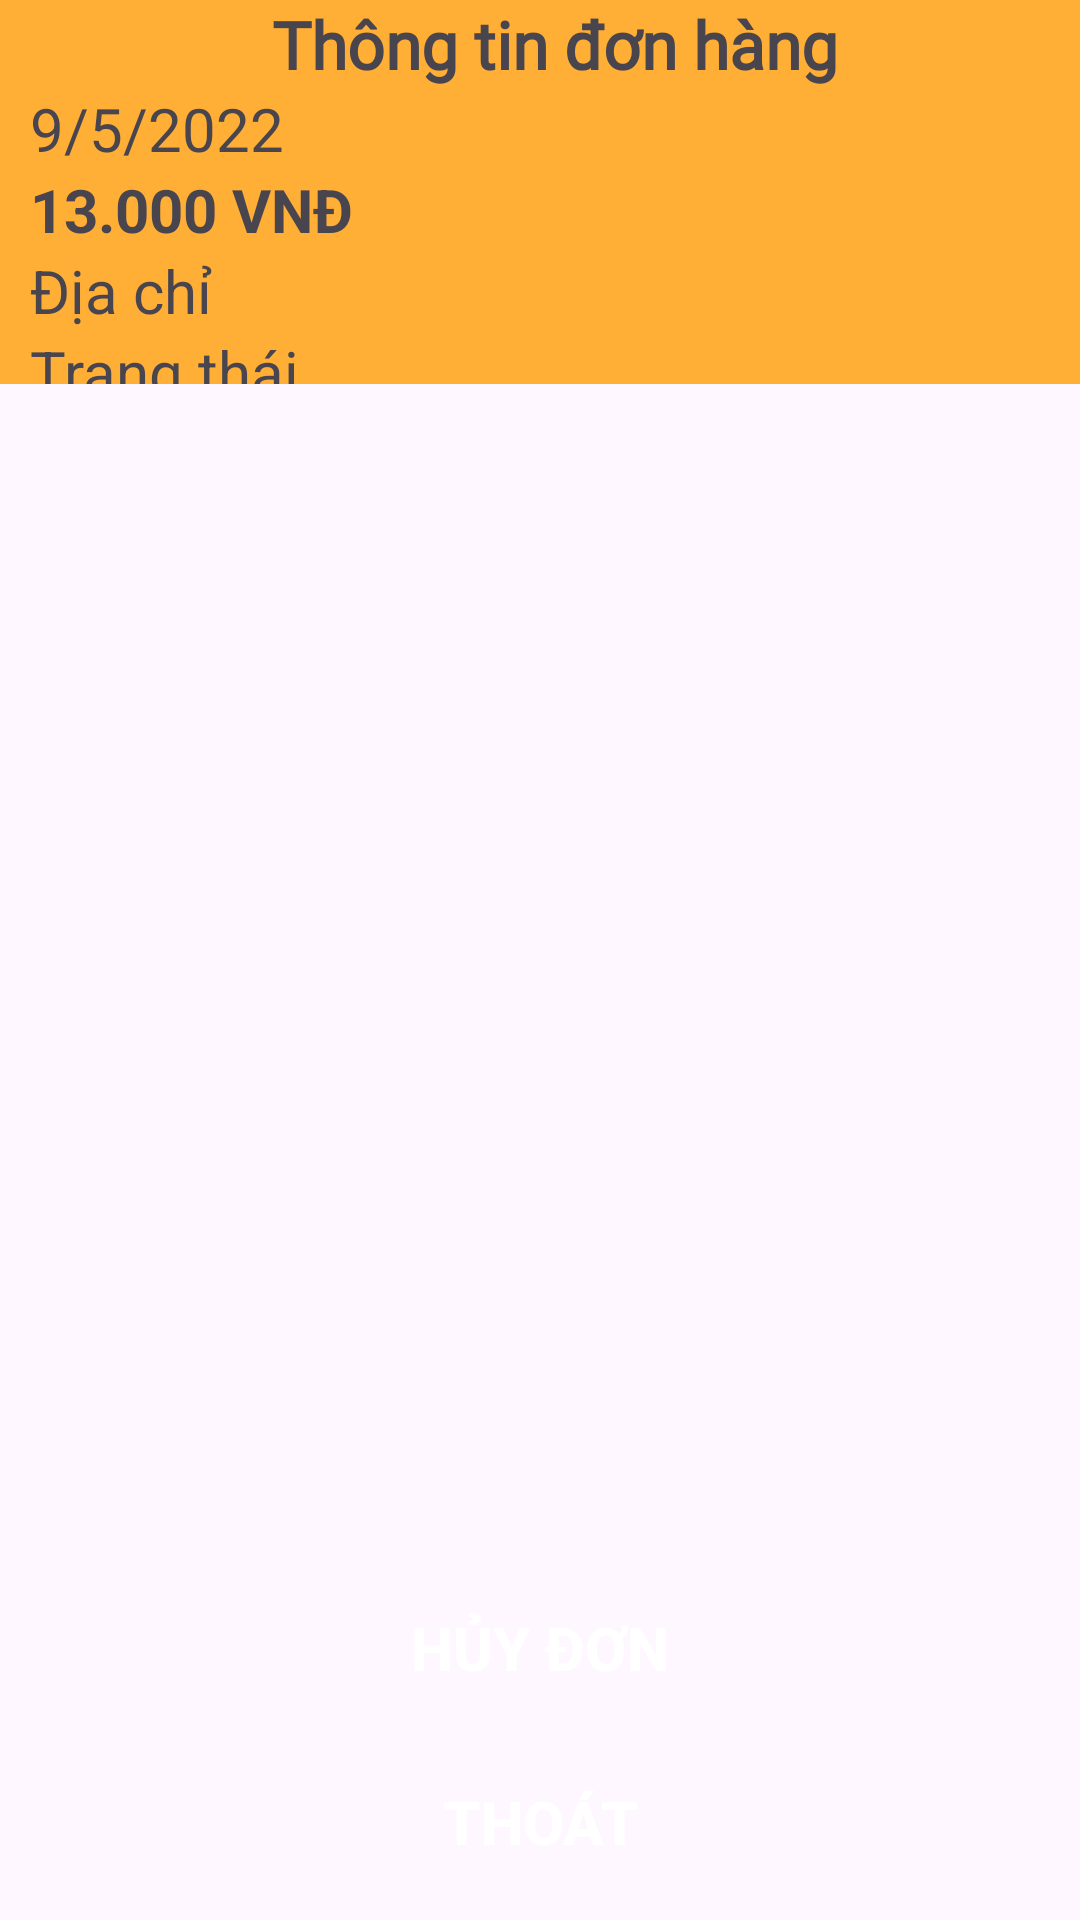

Layout XML and referenced resources for this Android screen:
<!-- AndroidManifest.xml: application theme Theme.Du_An_1 -->
<!-- res/layout/activity_view_order.xml -->
<?xml version="1.0" encoding="utf-8"?>
<LinearLayout xmlns:android="http://schemas.android.com/apk/res/android"
    xmlns:tools="http://schemas.android.com/tools"
    android:layout_width="match_parent"
    android:layout_height="match_parent"
    xmlns:app="http://schemas.android.com/apk/res-auto"
    android:orientation="vertical"
    android:weightSum="10"
    tools:context=".ViewOrderActivity">
    <LinearLayout
        android:paddingStart="10dp"
        android:paddingEnd="0dp"
        android:orientation="vertical"
        android:layout_width="match_parent"
        android:layout_height="0dp"
        android:background="#FFAE36"
        android:layout_weight="2">

        <TextView
            android:id="@+id/textView"
            android:layout_width="match_parent"
            android:layout_height="wrap_content"
            android:gravity="center"
            android:textSize="22sp"
            android:textStyle="bold"
            android:fontFamily="@font/ops"
            android:text="Thông tin đơn hàng" />

        <TextView
            android:id="@+id/tvDateMakeOrderView"
            android:layout_width="wrap_content"
            android:layout_height="wrap_content"
            android:text="@string/example_date"
            android:textSize="20sp"
            android:layout_gravity="center_vertical"/>
        <TextView
            android:id="@+id/tvOrderPriceView"
            android:layout_width="wrap_content"
            android:layout_height="wrap_content"
            android:textStyle="bold"
            android:textSize="20sp"
            android:text="@string/money_text" />
        <TextView
            android:id="@+id/tvOrderAddressView"
            android:layout_width="wrap_content"
            android:layout_height="wrap_content"
            android:textSize="20sp"
            android:text="@string/address" />
        <TextView
            android:id="@+id/tvOrderStatusView"
            android:layout_width="wrap_content"
            android:layout_height="wrap_content"
            android:textSize="20sp"
            android:text="@string/status" />
    </LinearLayout>
    <ScrollView
        android:layout_width="match_parent"
        android:layout_height="0sp"
        android:layout_weight="6">
        <LinearLayout
            android:id="@+id/layout_container_order_detail"
            android:orientation="vertical"
            android:layout_width="match_parent"
            android:layout_height="wrap_content" />
    </ScrollView>
    <LinearLayout
        android:orientation="vertical"
        android:layout_width="match_parent"
        android:layout_height="0sp"
        android:gravity="center"
        android:layout_weight="2">
        <Button
            android:id="@+id/btnDeleteOrder"
            android:layout_width="match_parent"
            android:layout_height="wrap_content"
            android:background="@drawable/bg_box_rounded_red"
            android:layout_marginTop="10dp"
            app:backgroundTint="@null"
            android:textStyle="bold"
            android:textSize="20sp"
            android:layout_marginBottom="5dp"
            android:layout_marginStart="5dp"
            android:layout_marginEnd="5dp"
            android:textColor="@color/white"
            android:text="@string/delete_order"/>
        <Button
            android:id="@+id/btnCancelOrderView"
            android:layout_width="match_parent"
            android:layout_height="wrap_content"
            android:background="@drawable/bg_box_rounded_red"
            android:layout_margin="5dp"
            android:textSize="20sp"
            android:textStyle="bold"
            app:backgroundTint="@null"
            android:textColor="@color/white"
            android:text="@string/exit"/>
    </LinearLayout>
</LinearLayout>
<!-- resources referenced by this layout -->
<resources>
  <color name="white">#FFFFFFFF</color>
  <string name="address">Địa chỉ</string>
  <string name="delete_order">Hủy đơn</string>
  <string name="example_date">9/5/2022</string>
  <string name="exit">Thoát</string>
  <string name="money_text">13.000 VNĐ</string>
  <string name="status">Trạng thái</string>
  <style name="Theme.Du_An_1" parent="Base.Theme.Du_An_1" />
  <style name="Base.Theme.Du_An_1" parent="Theme.Material3.DayNight.NoActionBar">
          
          
      </style>
</resources>
